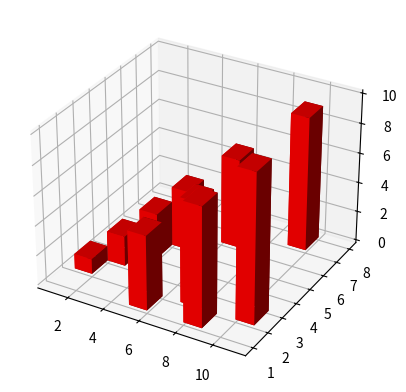

Write Python code to recreate this figure.
from mpl_toolkits.mplot3d import Axes3D
import matplotlib.pyplot as plt
import numpy as np

fig = plt.figure()
ax1 = fig.add_subplot(111, projection='3d')

xpos = [1,2,3,4,5,6,7,8,9,10]
ypos = [2,3,4,5,1,6,2,1,7,2]
num_elements = len(xpos)
zpos = [0,0,0,0,0,0,0,0,0,0]
dx = np.ones(10)
dy = np.ones(10)
dz = [1,2,3,4,5,6,7,8,9,10]

ax1.bar3d(xpos, ypos, zpos, dx, dy, dz, color='#ff0000')
plt.show()